Image classification data set "exercise_quality_v1" (ody09/GymProject on GitHub). Class labels (6): bicep curl bad form, bicep curl good form, push-up bad form, push-up good form, squat bad form, squat good form.

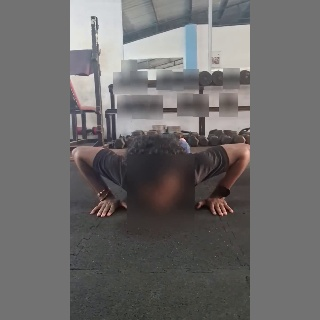
Label: push-up bad form

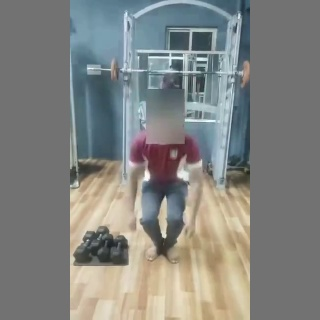
Label: squat bad form

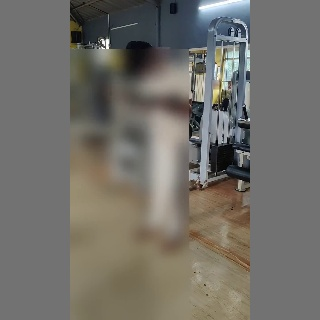
Label: bicep curl good form

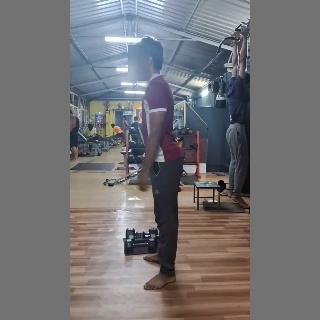
Label: squat good form

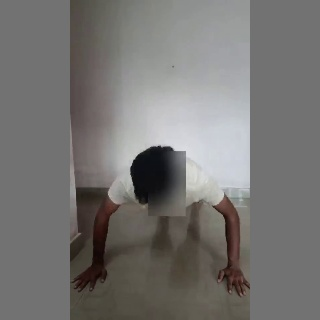
Label: push-up good form

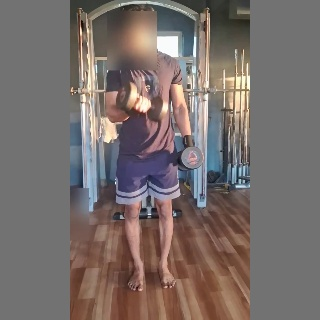
Label: bicep curl bad form
